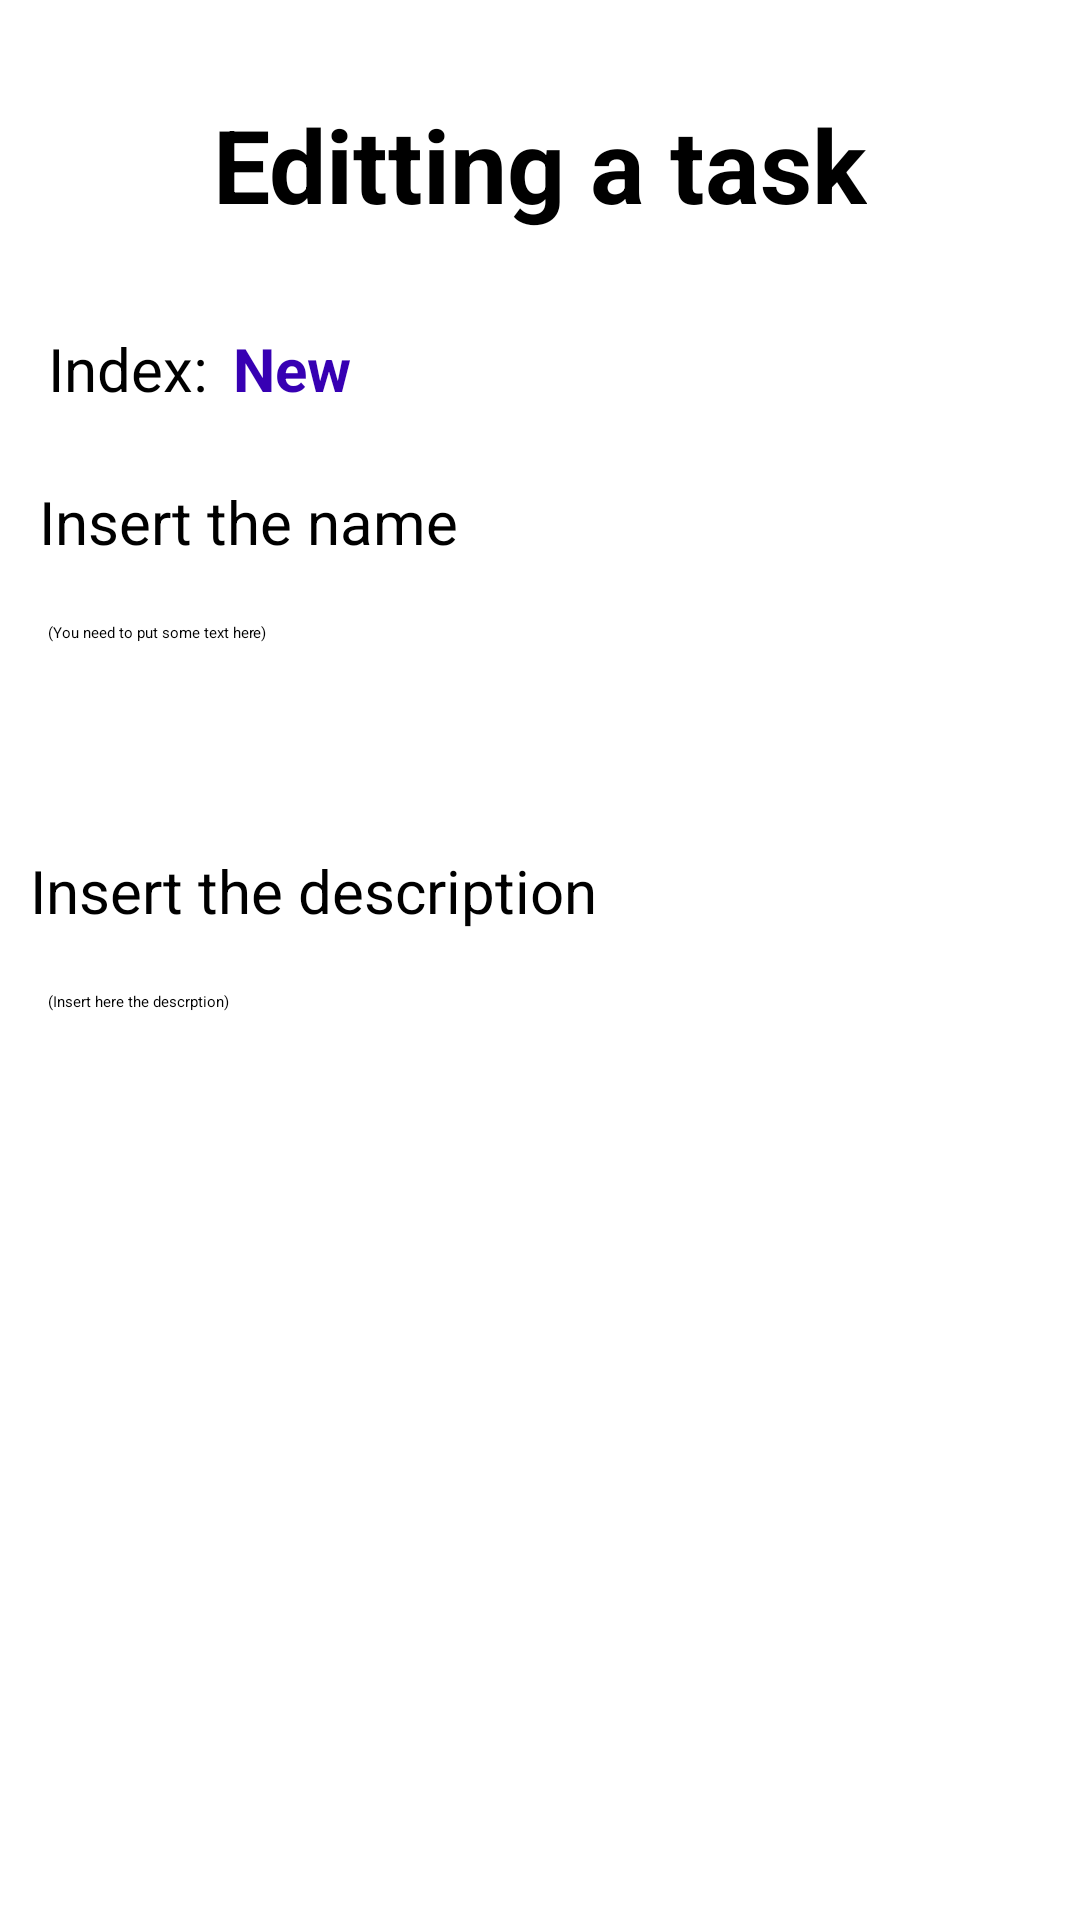

Write the Android layout XML for this screen, with the resource values it uses.
<!-- AndroidManifest.xml: application theme Theme.Taskhollic -->
<!-- res/layout/fragment_add_task.xml -->
<?xml version="1.0" encoding="utf-8"?>
<androidx.constraintlayout.widget.ConstraintLayout xmlns:android="http://schemas.android.com/apk/res/android"
    xmlns:app="http://schemas.android.com/apk/res-auto"
    xmlns:tools="http://schemas.android.com/tools"
    android:layout_width="match_parent"
    android:layout_height="match_parent"
    tools:context=".AddTaskFragment">

    <TextView
        android:id="@+id/tvIndexIntro"
        android:layout_width="wrap_content"
        android:layout_height="wrap_content"
        android:layout_marginStart="16dp"
        android:layout_marginTop="32dp"
        android:text="Index:"
        android:textColor="@color/black"
        android:textSize="20sp"
        app:layout_constraintStart_toStartOf="parent"
        app:layout_constraintTop_toBottomOf="@+id/tvIntroDisplay" />

    <TextView
        android:id="@+id/tvIndex"
        android:layout_width="wrap_content"
        android:layout_height="wrap_content"
        android:layout_marginTop="32dp"
        android:text="New"
        android:textColor="@color/purple_700"
        android:textSize="20sp"
        android:textStyle="bold"
        app:layout_constraintEnd_toEndOf="parent"
        app:layout_constraintHorizontal_bias="0.033"
        app:layout_constraintStart_toEndOf="@+id/tvIndexIntro"
        app:layout_constraintTop_toBottomOf="@+id/tvIntroDisplay" />

    <TextView
        android:id="@+id/tvIntroDisplay"
        android:layout_width="wrap_content"
        android:layout_height="wrap_content"
        android:layout_marginTop="32dp"
        android:text="Editting a task"
        android:textColor="@color/black"
        android:textSize="34sp"
        android:textStyle="bold"
        app:layout_constraintEnd_toEndOf="parent"
        app:layout_constraintStart_toStartOf="parent"
        app:layout_constraintTop_toTopOf="parent" />

    <TextView
        android:id="@+id/tvDisplayName"
        android:layout_width="wrap_content"
        android:layout_height="wrap_content"
        android:layout_marginTop="24dp"
        android:text="Insert the name"
        android:textColor="@color/black"
        android:textSize="20sp"
        app:layout_constraintEnd_toEndOf="parent"
        app:layout_constraintHorizontal_bias="0.059"
        app:layout_constraintStart_toStartOf="parent"
        app:layout_constraintTop_toBottomOf="@+id/tvIndex" />

    <TextView
        android:id="@+id/tvDisplayDescription"
        android:layout_width="wrap_content"
        android:layout_height="wrap_content"
        android:layout_marginTop="28dp"
        android:text="Insert the description"
        android:textColor="@color/black"
        android:textSize="20sp"
        app:layout_constraintEnd_toEndOf="parent"
        app:layout_constraintHorizontal_bias="0.058"
        app:layout_constraintStart_toStartOf="parent"
        app:layout_constraintTop_toBottomOf="@+id/etTaskName" />

    <EditText
        android:id="@+id/emtTaskDescription"
        android:maxLines="3"
        android:layout_width="0dp"
        android:layout_height="wrap_content"
        android:layout_marginStart="16dp"
        android:layout_marginTop="20dp"
        android:layout_marginEnd="16dp"
        android:ems="10"
        android:gravity="start|top"
        android:hint="(Insert here the descrption)"
        android:inputType="textMultiLine"
        android:minHeight="48dp"
        app:layout_constraintEnd_toEndOf="parent"
        app:layout_constraintHorizontal_bias="0.0"
        app:layout_constraintStart_toStartOf="parent"
        app:layout_constraintTop_toBottomOf="@+id/tvDisplayDescription" />

    <Switch
        android:id="@+id/sImportant"
        android:layout_width="wrap_content"
        android:layout_height="wrap_content"
        android:layout_marginTop="28dp"
        android:minHeight="48dp"
        android:switchTextAppearance="@style/TextAppearance.AppCompat.Display4"
        android:text="Important task"
        android:textColor="#F44336"
        android:textSize="16sp"
        android:textStyle="bold"
        android:thumbTint="#FFFFFF"
        app:layout_constraintEnd_toEndOf="parent"
        app:layout_constraintHorizontal_bias="0.05"
        app:layout_constraintStart_toStartOf="parent"
        app:layout_constraintTop_toBottomOf="@+id/emtTaskDescription" />

    <EditText
        android:id="@+id/etTaskName"
        android:layout_width="0dp"
        android:layout_height="wrap_content"
        android:layout_marginStart="16dp"
        android:layout_marginTop="20dp"
        android:layout_marginEnd="16dp"
        android:ems="10"
        android:hint="(You need to put some text here)"
        android:inputType="textPersonName"
        android:minHeight="48dp"
        app:layout_constraintEnd_toEndOf="parent"
        app:layout_constraintHorizontal_bias="0.0"
        app:layout_constraintStart_toStartOf="parent"
        app:layout_constraintTop_toBottomOf="@+id/tvDisplayName" />

</androidx.constraintlayout.widget.ConstraintLayout>
<!-- resources referenced by this layout -->
<resources>
  <color name="black">#FF000000</color>
  <color name="purple_700">#FF3700B3</color>
</resources>
